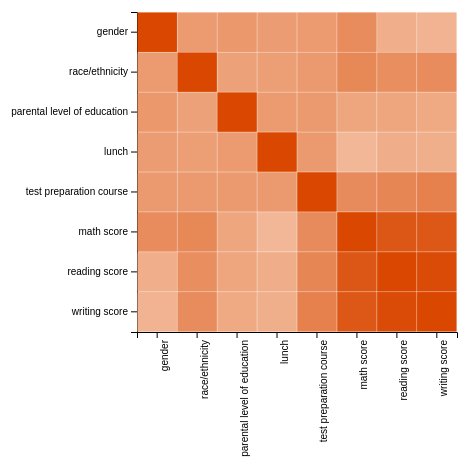
D3 v6 page, settled after 360 driven frames (6 s of simulated time); the page loaded 1 data file(s).


      
  // set the dimensions and margins of the graph
  const margin = {top: 30, right: 30, bottom: 150, left: 150},
  width = 500 - margin.left - margin.right,
  height = 500 - margin.top - margin.bottom;

  // append the svg object to the body of the page
  const svg = d3.select("#my_dataviz")
  .append("svg")
  .attr("width", width + margin.left + margin.right)
  .attr("height", height + margin.top + margin.bottom)
  .append("g")
  .attr("transform", `translate(${margin.left},${margin.top})`);

  // Labels of row and columns
  const myGroups = ["gender", "race/ethnicity", "parental level of education", "lunch", "test preparation course", "math score", "reading score", "writing score"]
  const myVars = ["writing score", "reading score", "math score", "test preparation course", "lunch", "parental level of education", "race/ethnicity", "gender"]

  // Build X scales and axis:
  const x = d3.scaleBand()
  .range([ 0, width ])
  .domain(myGroups)
  .padding(0.01);
  svg.append("g")
  .attr("transform", `translate(0, ${height})`)
  .call(d3.axisBottom(x))
  .selectAll("text")
  .style("text-anchor", "end")
  .attr("dx", "-.8em")
  .attr("dy", ".15em")
  .attr("transform", "rotate(-90)");

  // Build X scales and axis:
  const y = d3.scaleBand()
  .range([ height, 0 ])
  .domain(myVars)
  .padding(0.01);
  svg.append("g")
  .call(d3.axisLeft(y));

  // Build color scale
  const myColor = d3.scaleLinear()
  .range(["#feedde", "#d94701"])
  .domain([-1,1])

  //Read the data
  d3.csv("../data/heatmap.csv").then( function(data) {

  // create a tooltip
  const tooltip = d3.select("#my_dataviz")
  .append("div")
  .style("opacity", 0)
  .attr("class", "tooltip")
  .style("background-color", "white")
  .style("border", "solid")
  .style("border-width", "2px")
  .style("border-radius", "5px")
  .style("padding", "5px")

  // Three function that change the tooltip when user hover / move / leave a cell
  const mouseover = function(event,d) {
  tooltip.style("opacity", 1)
  }
  const mousemove = function(event,d) {
  tooltip
    .html("The exact value of<br>this cell is: " + d.value)
    .style("left", (event.x)/2 + "px")
    .style("top", (event.y)/2 + "px")
  }
  const mouseleave = function(d) {
  tooltip.style("opacity", 0)
  }

  // add the squares
  svg.selectAll()
  .data(data, function(d) {return d.group+':'+d.variable;})
  .enter()
  .append("rect")
    .attr("x", function(d) { return x(d.group) })
    .attr("y", function(d) { return y(d.variable) })
    .attr("width", x.bandwidth() )
    .attr("height", y.bandwidth() )
    .style("fill", function(d) { return myColor(d.value)} )
  .on("mouseover", mouseover)
  .on("mousemove", mousemove)
  .on("mouseleave", mouseleave)
  })
  

### data: ../data/heatmap.csv
group, variable, value
gender, gender, 1
gender, race/ethnicity, -0.0015
gender, parental level of education, 0.0280
gender, lunch, -0.0210
gender, test preparation course, 0.0060
gender, math score, 0.1700
gender, reading score, -0.2400
gender, writing score, -0.3000
race/ethnicity, gender, -0.0015
race/ethnicity, race/ethnicity, 1
race/ethnicity, parental level of education, -0.0800
race/ethnicity, lunch, -0.0470
race/ethnicity, test preparation course, 0.0180
race/ethnicity, math score, 0.2200
race/ethnicity, reading score, 0.1500
race/ethnicity, writing score, 0.1700
parental level of education, gender, 0.0280
parental level of education, race/ethnicity, -0.0800
parental level of education, parental level of education, 1
parental level of education, lunch, -0.0140
parental level of education, test preparation course, 0.0120
parental level of education, math score, -0.1400
parental level of education, reading score, -0.1400
parental level of education, writing score, -0.1900
lunch, gender, -0.0210
lunch, race/ethnicity, -0.0470
lunch, parental level of education, -0.0140
lunch, lunch, 1
lunch, test preparation course, 0.0170
lunch, math score, -0.3500
lunch, reading score, -0.2300
lunch, writing score, -0.2500
test preparation course, gender, -0.0060
test preparation course, race/ethnicity, 0.0180
test preparation course, parental level of education, 0.0120
test preparation course, lunch, 0.0170
test preparation course, test preparation course, 1
test preparation course, math score, 0.1800
test preparation course, reading score, 0.2400
test preparation course, writing score, 0.3100
math score, gender, 0.1700
math score, race/ethnicity, 0.2200
math score, parental level of education, -0.1400
math score, lunch, -0.3500
math score, test preparation course, 0.1800
math score, math score, 1
math score, reading score, 0.8200
math score, writing score, 0.8000
reading score, gender, -0.2400
reading score, race/ethnicity, 0.1500
reading score, parental level of education, -0.1400
reading score, lunch, -0.2300
reading score, test preparation course, 0.2400
reading score, math score, 0.8200
reading score, reading score, 1
reading score, writing score, 0.9500
writing score, gender, -0.3000
writing score, race/ethnicity, 0.1700
writing score, parental level of education, -0.1900
writing score, lunch, -0.2500
... 4 more rows